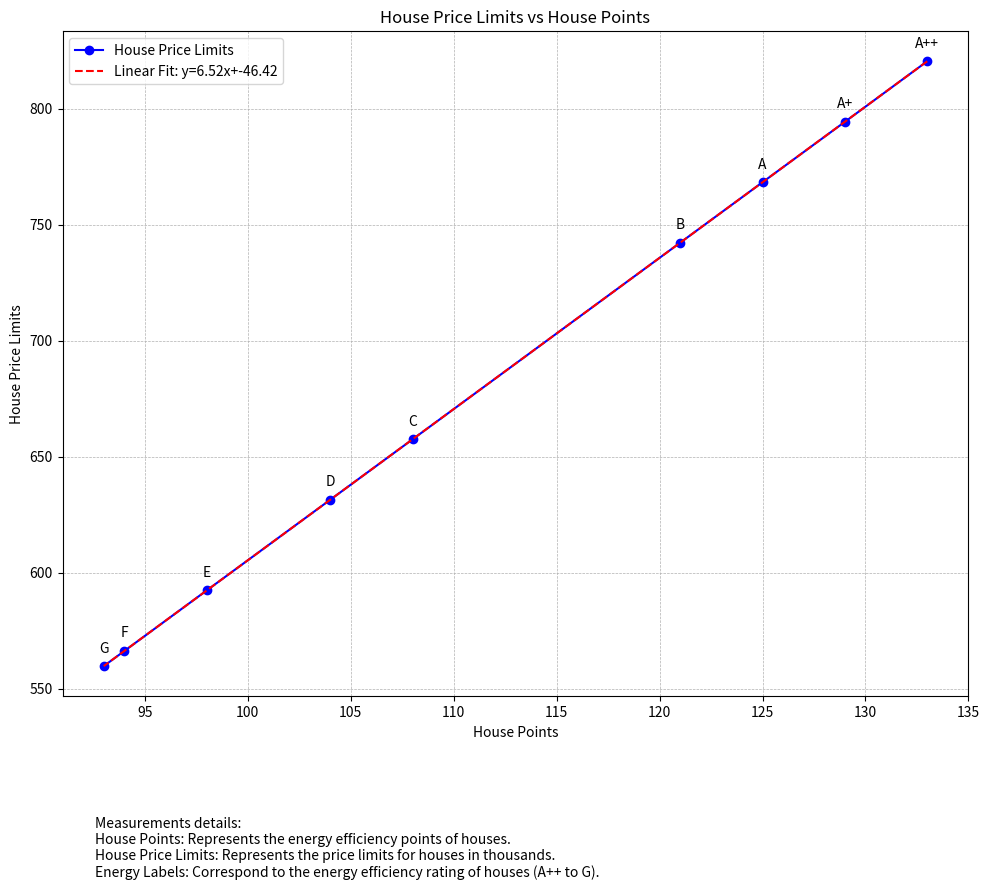

Python code for this plot:
import matplotlib.pyplot as plt
import numpy as np

# Example data: replace these with your actual data
house_points = [133, 129, 125, 121, 108, 104, 98, 94, 93]  # X values
house_price_limits = [820.42,794.31,768.27, 742.21, 657.45, 631.40, 592.31, 566.21, 559.71]  # Y values
house_energy_labels = ['A++', 'A+', 'A', 'B', 'C', 'D', 'E', 'F', 'G']  # Labels for the points

# Calculate the linear fit
slope, intercept = np.polyfit(house_points, house_price_limits, 1)

# Create the linear fit line
fit_line = np.polyval([slope, intercept], house_points)

# Create the plot
plt.figure(figsize=(10, 8))  # Increased height to add text below

# Plot the house price limits
plt.plot(house_points, house_price_limits, marker='o', linestyle='-', color='b', label='House Price Limits')

# Plot the linear fit line
plt.plot(house_points, fit_line, linestyle='--', color='r', label=f'Linear Fit: y={slope:.2f}x+{intercept:.2f}')

# Annotate each data point with the corresponding energy label
for i, label in enumerate(house_energy_labels):
    plt.annotate(label, (house_points[i], house_price_limits[i]), textcoords="offset points", xytext=(0, 10), ha='center')

# Add titles and labels
plt.title('House Price Limits vs House Points')
plt.xlabel('House Points')
plt.ylabel('House Price Limits')
plt.legend()

# Add a finer grid
plt.grid(True, which='both', linestyle='--', linewidth=0.5)

# Add details of the measurements below the plot
measurement_details = (
    "Measurements details:\n"
    "House Points: Represents the energy efficiency points of houses.\n"
    "House Price Limits: Represents the price limits for houses in thousands.\n"
    "Energy Labels: Correspond to the energy efficiency rating of houses (A++ to G)."
)
plt.figtext(0.1, -0.1, measurement_details, wrap=True, horizontalalignment='left', fontsize=10)

# Adjust layout to make room for the text
plt.tight_layout(rect=[0, 0.05, 1, 1])

# Show the plot
plt.show()
